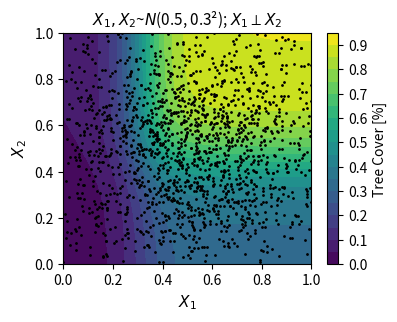
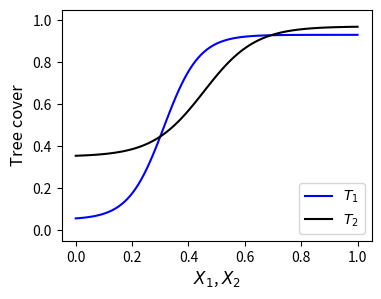
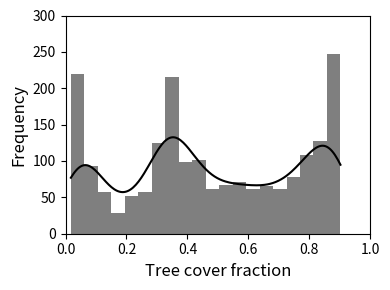
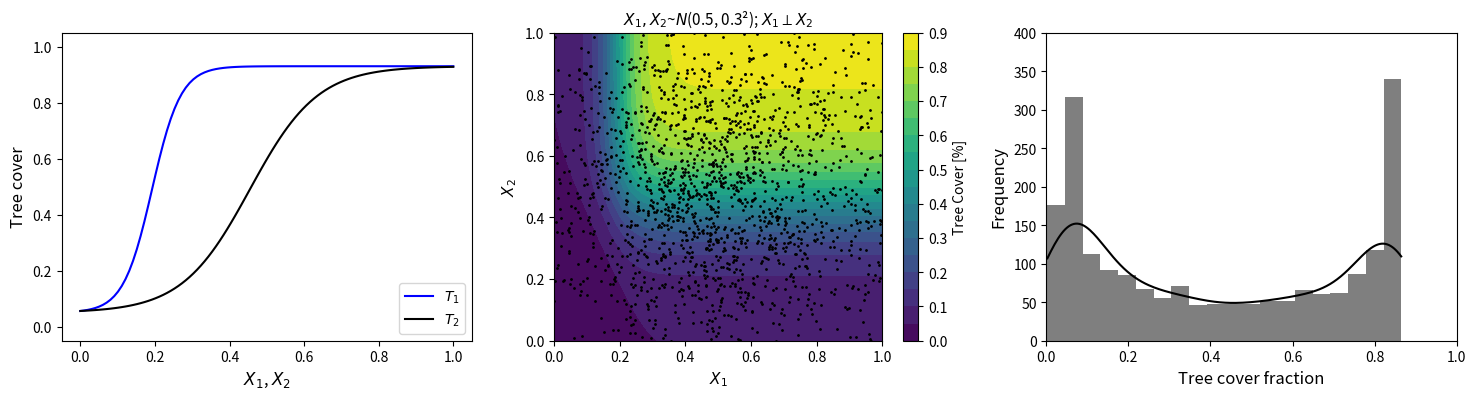
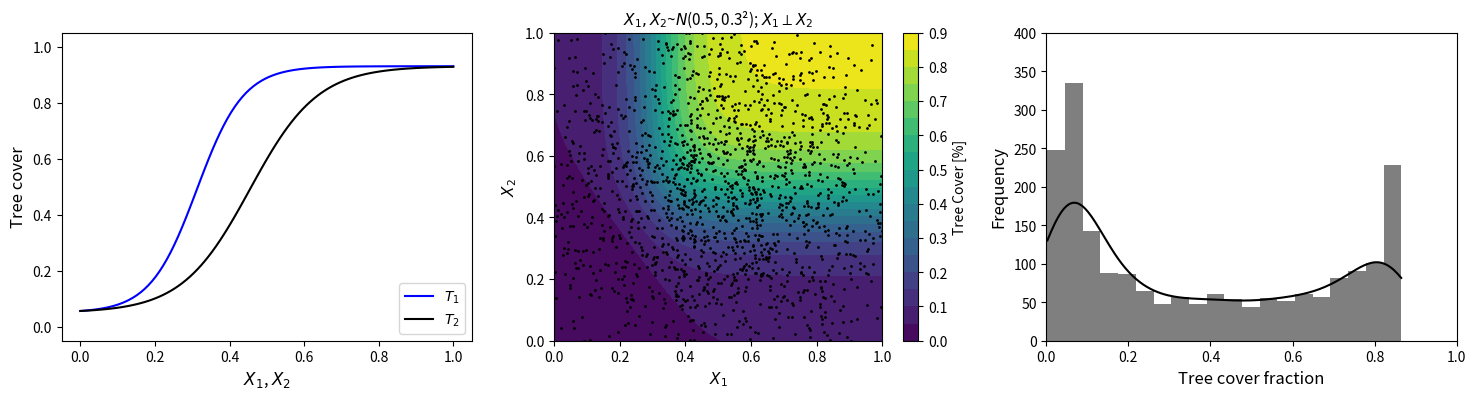
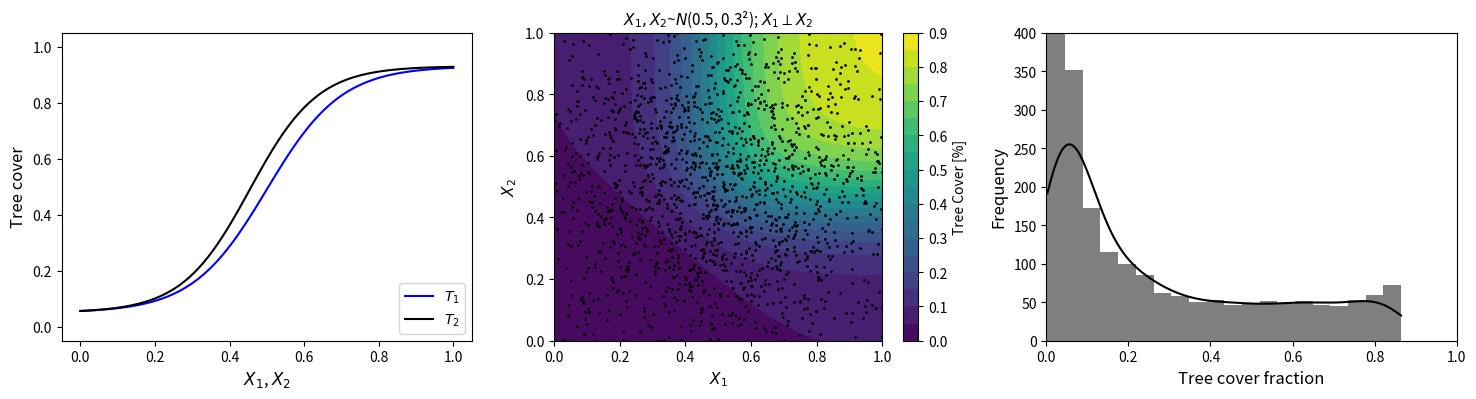
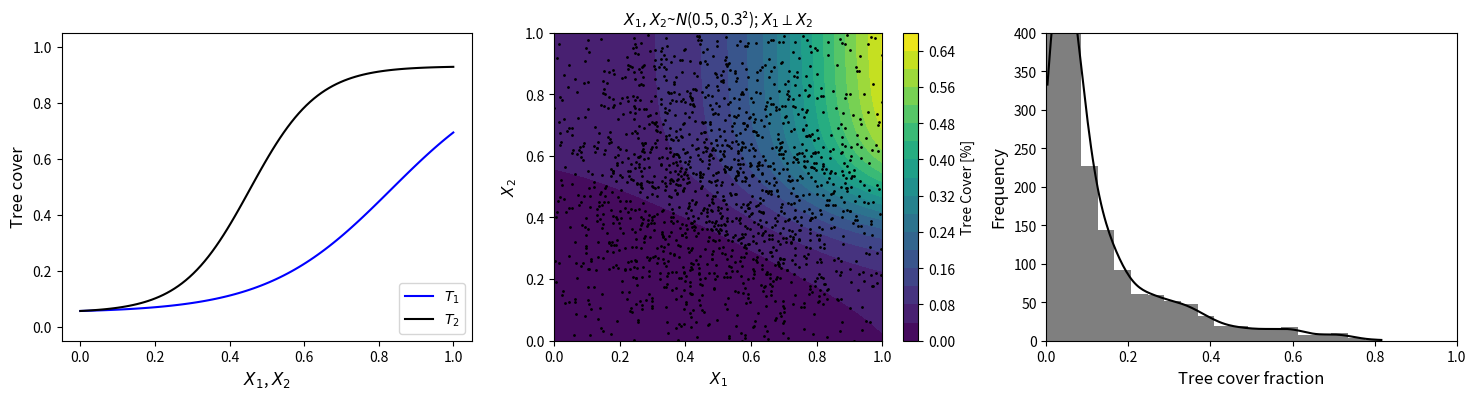

The matplotlib source for these figures, in order:
#!/usr/bin/env python
# coding: utf-8

# (2) Tree cover with a sigmoid function

# ====================================================================================
# #### Figure 3.4 Multimodal tree cover distribution with tree cover function with sigmoid curve

# In[ ]:

import numpy as np
import seaborn as sns
import matplotlib.pyplot as plt

b11, b12, b13, b14 = 0.88, 5, 16, 0.05
b21, b22, b23, b24 = 0.62, 5, 11, 0.35

def Teq(x1, x2):
    Teq1 = b11/(1.0+np.exp(b12-b13*x1))+b14
    Teq2 = b21/(1.0+np.exp(b22-b23*x2))+b24
    Teqf = Teq1*Teq2  
    return Teqf, Teq1, Teq2
     
def X1X2_scatter(ax, x1, x2, title, fontsize=11):
    CT=ax.contourf(X1v, X2v, TEQ, 20)
    ax.scatter(x1, x2, s=1, color='black')
    ax.set_xlabel('$X_1$', fontsize=fontsize)
    ax.set_ylabel('$X_2$', fontsize=fontsize)
    ax.set_title(title, fontsize=fontsize)
    ax.set_xlim(0,1)
    ax.set_ylim(0,1)
    plt.colorbar(CT, location='right', label='Tree Cover [%]')

# Data -------------------------------------------------------------------------    
# Make data for contour
X1 = np.linspace(0, 1, 100)
X2 = np.linspace(0, 1, 100)               
X1v, X2v = np.meshgrid(X1, X2)
TEQ, TEQ1, TEQ2 = Teq(X1v, X2v)

# Make data for Teq vs variable (normal)
N = 2000
meanX1, stdX1 = 0.5, 0.3
meanX2, stdX2 = 0.5, 0.3
dataX1 = np.random.normal(meanX1, stdX1, N)   
dataX2 = np.random.normal(meanX2, stdX2, N)
dataTEQ, dataTEQ1, dataTEQ2 = Teq(dataX1, dataX2)

# Graph --------------------------------------------------------------------------
# X1 vs. X2 scatter
fig, ((ax1)) = plt.subplots(figsize=(4,3), nrows=1, ncols=1)
X1X2_scatter(ax1, dataX1, dataX2, '$X_1, X_2$~$N$({}, {}\u00b2); $X_1 \perp X_2$'.format(meanX1, stdX1))
plt.show()

# sigmoid function
X1Range=np.linspace(0,1,100)
X2Range=np.linspace(0,1,100)
TCF_fct, TC1_fct, TC2_fct = Teq(X1Range, X2Range)
plt.figure(figsize=(4,3))
plt.plot(X1Range, TC1_fct, color='blue', label='$T_1$')
plt.plot(X2Range, TC2_fct, color='black', label='$T_2$')
plt.xlabel('$X_1$, $X_2$', fontsize=12)
plt.ylabel('Tree cover', fontsize=12)
plt.legend(loc='lower right')
plt.ylim(-0.05, 1.05)
plt.show()

# Tree cover distribution w/ kde
fig = plt.figure(figsize=(4,3))
sns.histplot(dataTEQ, kde=True, color='black', bins=20, fill=True, element="step", edgecolor=None)
plt.xlim(0,1)
plt.ylim(0,300)
plt.xlabel('Tree cover fraction', fontsize=12)
plt.ylabel('Frequency', fontsize=12)
plt.tight_layout()
plt.show()

# ====================================================================================
# #### Figure A.8 Sensitivity analysis

# In[ ]:

import numpy as np
import seaborn as sns
import matplotlib.pyplot as plt

b11, b12, b14 = 0.88, 5, 0.05
b21, b22, b23, b24 = 0.88, 5, 11, 0.05

def Teq(x1, x2, b13):
    Teq1 = b11/(1.0+np.exp(b12-b13*x1))+b14
    Teq2 = b21/(1.0+np.exp(b22-b23*x2))+b24
    Teqf = Teq1*Teq2  
    return Teqf, Teq1, Teq2

def SigmoidFct(ax, b13, fontsize=12):
    X1Range=np.linspace(0,1,100)
    X2Range=np.linspace(0,1,100)
    teqF, teq1, teq2 = Teq(X1Range, X2Range, b13)
    ax.plot(X1Range, teq1, color='blue', label='$T_1$')
    ax.plot(X2Range, teq2, color='black', label='$T_2$')
    ax.set_xlabel('$X_1$, $X_2$', fontsize=fontsize)
    ax.set_ylabel('Tree cover', fontsize=fontsize)
    ax.set_ylim(-0.05, 1.05)
    ax.legend(loc='lower right')   

def X1X2_scatter(ax, x1, x2, title, fontsize=11):
    CT=ax.contourf(X1v, X2v, TEQ, 20)
    ax.scatter(x1, x2, s=1, color='black')
    ax.set_xlabel('$X_1$', fontsize=fontsize)
    ax.set_ylabel('$X_2$', fontsize=fontsize)
    ax.set_title(title, fontsize=fontsize)
    ax.set_xlim(0,1)
    ax.set_ylim(0,1)
    plt.colorbar(CT, location='right', label='Tree Cover [%]')

def TreecoverDistrib(ax, dataTEQ, fontsize=12):
    sns.histplot(dataTEQ, kde=True, color='black', bins=20, fill=True, element="step", edgecolor=None)
    ax.set_xlim(0,1)
    ax.set_ylim(0,400)
    ax.set_xlabel('Tree cover fraction', fontsize=fontsize)
    ax.set_ylabel('Frequency', fontsize=fontsize)

# Graph ----------------------------------------------------------------------------

b13_array = [26, 16, 10, 6]
for b13 in b13_array:
    # Make data for contour
    X1 = np.linspace(0, 1, 100)
    X2 = np.linspace(0, 1, 100)               
    X1v, X2v = np.meshgrid(X1, X2)
    TEQ, TEQ1, TEQ2 = Teq(X1v, X2v, b13)

    # Make data for Teq vs variable (normal)
    N = 2000
    meanX1, stdX1 = 0.5, 0.3
    meanX2, stdX2 = 0.5, 0.3
    dataX1 = np.random.normal(meanX1, stdX1, N)   
    dataX2 = np.random.normal(meanX2, stdX2, N)   
    dataTEQ, dataTEQ1, dataTEQ2 = Teq(dataX1, dataX2, b13)
    
    # Graphs
    fig, ((ax1, ax2, ax3)) = plt.subplots(figsize=(18,4), nrows=1, ncols=3)
    SigmoidFct(ax1, b13)
    X1X2_scatter(ax2, dataX1, dataX2, '$X_1, X_2$~$N$({}, {}\u00b2); $X_1 \perp X_2$'.format(meanX1, stdX1))
    TreecoverDistrib(ax3, dataTEQ)
    plt.show()

